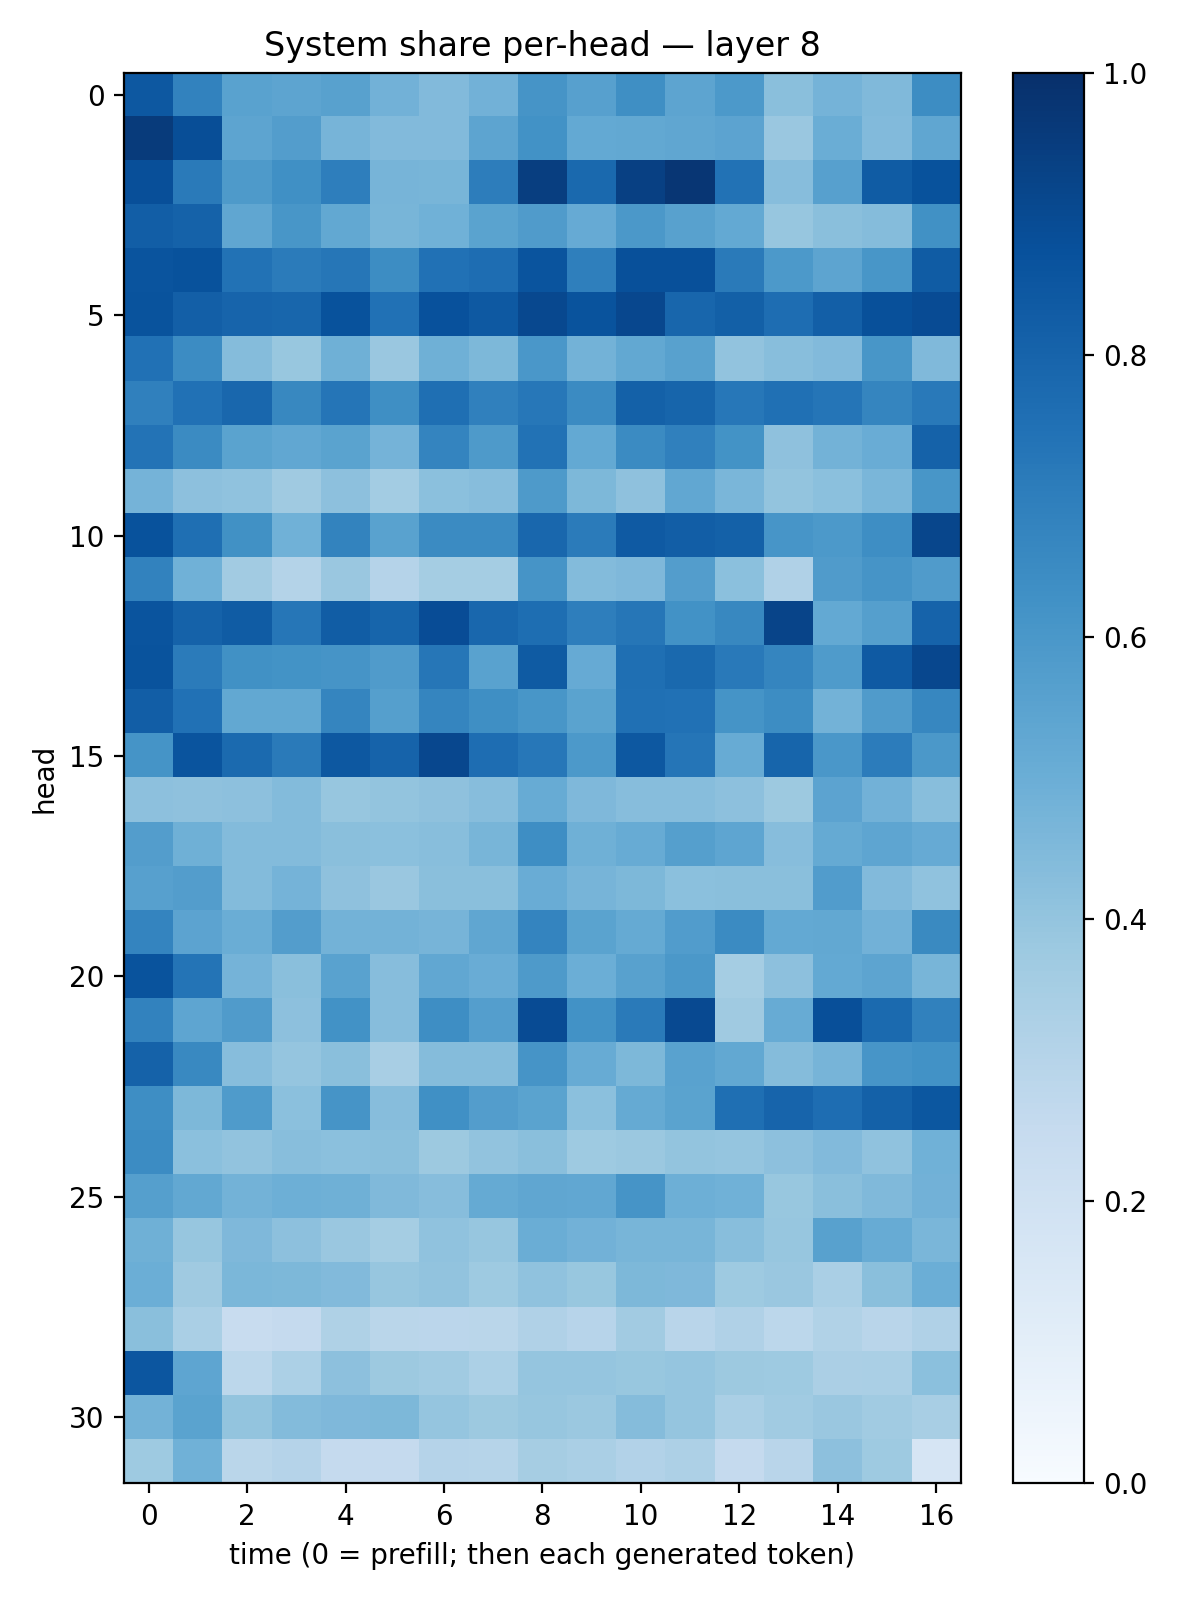

The file beside this chart, header and first rows:
0.8457469, 0.6821281, 0.5542018, 0.54093695, 0.5557361, 0.48422754, 0.44201386, 0.48250222, 0.6124115, 0.56104, 0.63294095, 0.5401408, 0.5936505, 0.42324653, 0.47634244, 0.44638363, 0.6433026
0.9567, 0.885, 0.5426, 0.5739, 0.4712, 0.4444, 0.4429, 0.5414, 0.6221, 0.5234, 0.5268, 0.5313, 0.5445, 0.385, 0.5003, 0.4452, 0.5333
0.8789, 0.7111, 0.5867, 0.6327, 0.6955, 0.4708, 0.4654, 0.7006, 0.9439, 0.7803, 0.9359, 0.9741, 0.7424, 0.4329, 0.5594, 0.8302, 0.8674
0.8214, 0.8078, 0.5329, 0.6018, 0.5247, 0.4671, 0.4882, 0.5482, 0.5806, 0.5137, 0.5949, 0.5579, 0.5228, 0.3909, 0.4238, 0.435, 0.6252
0.8624, 0.8711, 0.745, 0.709, 0.7298, 0.643, 0.7475, 0.7627, 0.8599, 0.6941, 0.8768, 0.8758, 0.7113, 0.5925, 0.5411, 0.6027, 0.8311
0.8642, 0.8172, 0.7974, 0.7895, 0.8701, 0.7464, 0.8712, 0.8408, 0.9048, 0.8665, 0.9068, 0.7902, 0.8144, 0.7628, 0.8202, 0.8788, 0.8944
0.7496, 0.6453, 0.4347, 0.3889, 0.4914, 0.3862, 0.4901, 0.4539, 0.5978, 0.4799, 0.5272, 0.5554, 0.4042, 0.4263, 0.4441, 0.6033, 0.447
0.6907, 0.7467, 0.7854, 0.6619, 0.7336, 0.633, 0.7569, 0.6886, 0.7247, 0.6523, 0.8103, 0.7933, 0.7263, 0.7512, 0.7322, 0.6689, 0.716
0.741, 0.6487, 0.5503, 0.5291, 0.5474, 0.4744, 0.6719, 0.5863, 0.7456, 0.523, 0.6491, 0.6897, 0.6175, 0.4105, 0.4773, 0.5041, 0.8051
0.4735, 0.4158, 0.4074, 0.3693, 0.4165, 0.3573, 0.4196, 0.4303, 0.5893, 0.4532, 0.4109, 0.5304, 0.4615, 0.4017, 0.4212, 0.4622, 0.6045
0.8701, 0.7574, 0.6278, 0.4849, 0.6762, 0.5534, 0.65, 0.6509, 0.7873, 0.7076, 0.8362, 0.8235, 0.8098, 0.6093, 0.5928, 0.6395, 0.9118
0.6807, 0.4855, 0.3597, 0.3072, 0.384, 0.3034, 0.3541, 0.355, 0.6094, 0.4393, 0.4504, 0.5714, 0.4197, 0.3184, 0.5819, 0.6102, 0.5796
0.8599, 0.8081, 0.8297, 0.7277, 0.8268, 0.7946, 0.8902, 0.7871, 0.7602, 0.6964, 0.729, 0.6229, 0.6614, 0.919, 0.5204, 0.566, 0.8017
0.8661, 0.7089, 0.6287, 0.6192, 0.6118, 0.5787, 0.7271, 0.5535, 0.8323, 0.5139, 0.7564, 0.7797, 0.7156, 0.6687, 0.5844, 0.8371, 0.9071
0.8227, 0.7484, 0.525, 0.5235, 0.6691, 0.5637, 0.6717, 0.6334, 0.6037, 0.5481, 0.7517, 0.7462, 0.6167, 0.6437, 0.4793, 0.5805, 0.6648
0.6168, 0.8627, 0.7747, 0.712, 0.8446, 0.8033, 0.91, 0.7656, 0.7246, 0.5907, 0.8449, 0.7338, 0.5098, 0.7939, 0.598, 0.7067, 0.5943
0.4152, 0.4121, 0.4145, 0.4392, 0.3938, 0.3986, 0.4133, 0.4333, 0.508, 0.4513, 0.432, 0.4326, 0.4177, 0.3758, 0.5467, 0.4834, 0.4268
0.5742, 0.491, 0.4398, 0.4398, 0.4227, 0.4203, 0.4287, 0.4655, 0.6395, 0.4916, 0.5094, 0.5626, 0.5362, 0.4313, 0.5195, 0.5357, 0.5133
0.5595, 0.5705, 0.4401, 0.4731, 0.4108, 0.3851, 0.4246, 0.4252, 0.5046, 0.4724, 0.4565, 0.4203, 0.4251, 0.4228, 0.5766, 0.4449, 0.4096
0.6723, 0.5439, 0.5038, 0.5706, 0.4801, 0.477, 0.4692, 0.5315, 0.6734, 0.5504, 0.5174, 0.5768, 0.6485, 0.5216, 0.5249, 0.481, 0.6528
0.8633, 0.7352, 0.4743, 0.424, 0.5543, 0.4302, 0.5308, 0.5073, 0.5871, 0.4961, 0.5582, 0.5964, 0.3544, 0.4171, 0.5202, 0.5408, 0.4662
0.6802, 0.5358, 0.5792, 0.4142, 0.6244, 0.4311, 0.6398, 0.5675, 0.8909, 0.6222, 0.7118, 0.9016, 0.3681, 0.5101, 0.8812, 0.7758, 0.6868
0.8053, 0.6572, 0.4328, 0.3954, 0.4244, 0.3399, 0.4362, 0.4352, 0.6094, 0.511, 0.455, 0.5516, 0.5269, 0.4357, 0.4693, 0.6077, 0.6241
0.6379, 0.4562, 0.5837, 0.4204, 0.6121, 0.432, 0.6311, 0.5732, 0.5485, 0.4203, 0.516, 0.5474, 0.7542, 0.7974, 0.7627, 0.8124, 0.8483
0.6465, 0.4206, 0.4032, 0.4278, 0.4202, 0.4224, 0.3777, 0.403, 0.4255, 0.3723, 0.3826, 0.4012, 0.3966, 0.4141, 0.443, 0.4095, 0.4848
0.5637, 0.5238, 0.4801, 0.4949, 0.4918, 0.4457, 0.4333, 0.5189, 0.5349, 0.5293, 0.6095, 0.4953, 0.486, 0.3889, 0.4249, 0.4478, 0.4808
0.4887, 0.3939, 0.4501, 0.4158, 0.3861, 0.3521, 0.4073, 0.3942, 0.5021, 0.4814, 0.4655, 0.4666, 0.4263, 0.3929, 0.5582, 0.5113, 0.4625
0.4973, 0.3696, 0.4575, 0.4557, 0.4425, 0.3939, 0.4052, 0.3721, 0.4065, 0.3894, 0.4547, 0.4514, 0.3727, 0.3834, 0.3367, 0.424, 0.4992
0.4228, 0.3392, 0.2365, 0.2533, 0.3218, 0.2878, 0.2828, 0.2861, 0.3171, 0.2944, 0.3608, 0.2909, 0.3196, 0.2792, 0.3131, 0.2929, 0.32
0.8516, 0.5366, 0.2809, 0.3314, 0.4171, 0.3789, 0.3655, 0.3296, 0.3967, 0.3955, 0.3885, 0.397, 0.3755, 0.373, 0.3357, 0.3393, 0.4217
0.4788, 0.5472, 0.4005, 0.4396, 0.45, 0.4562, 0.3947, 0.3778, 0.3916, 0.3804, 0.4356, 0.3951, 0.3393, 0.3661, 0.3859, 0.3642, 0.341
0.3735, 0.4846, 0.2877, 0.3033, 0.2519, 0.2517, 0.3041, 0.2971, 0.3496, 0.3392, 0.3106, 0.3269, 0.2508, 0.2912, 0.4156, 0.372, 0.1669
